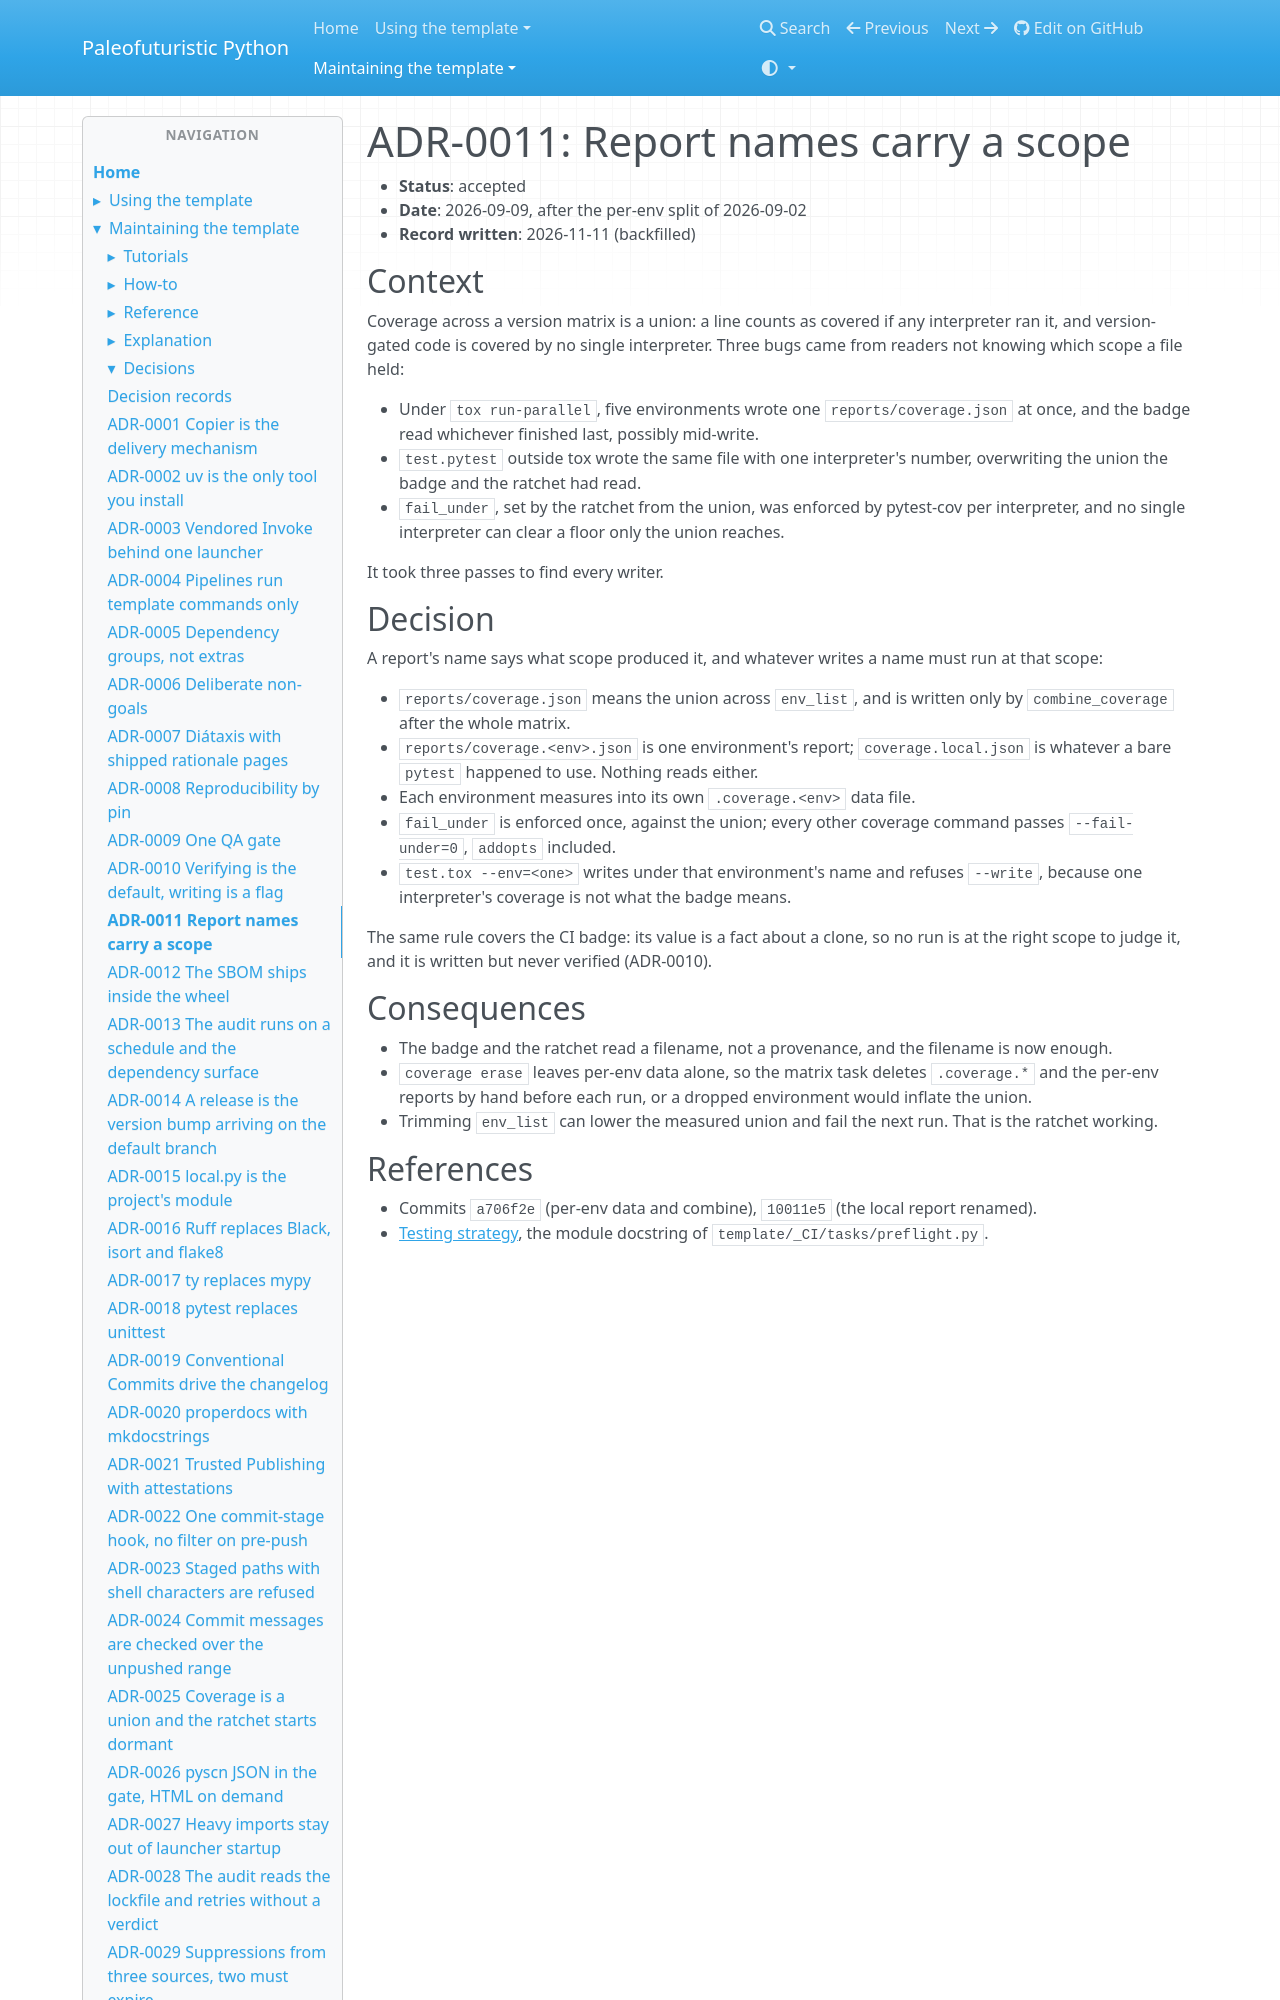

repository: costastf/paleofuturistic_python · page: maintaining/decisions/0011-report-names-carry-a-scope.html · generator: mkdocs

# ADR-0011: Report names carry a scope

- **Status**: accepted
- **Date**: 2026-09-09, after the per-env split of 2026-09-02
- **Record written**: 2026-11-11 (backfilled)

## Context

Coverage across a version matrix is a union: a line counts as covered if any interpreter ran
it, and version-gated code is covered by no single interpreter. Three bugs came from readers not
knowing which scope a file held:

- Under `tox run-parallel`, five environments wrote one `reports/coverage.json` at once, and the
  badge read whichever finished last, possibly mid-write.
- `test.pytest` outside tox wrote the same file with one interpreter's number, overwriting the
  union the badge and the ratchet had read.
- `fail_under`, set by the ratchet from the union, was enforced by pytest-cov per interpreter,
  and no single interpreter can clear a floor only the union reaches.

It took three passes to find every writer.
